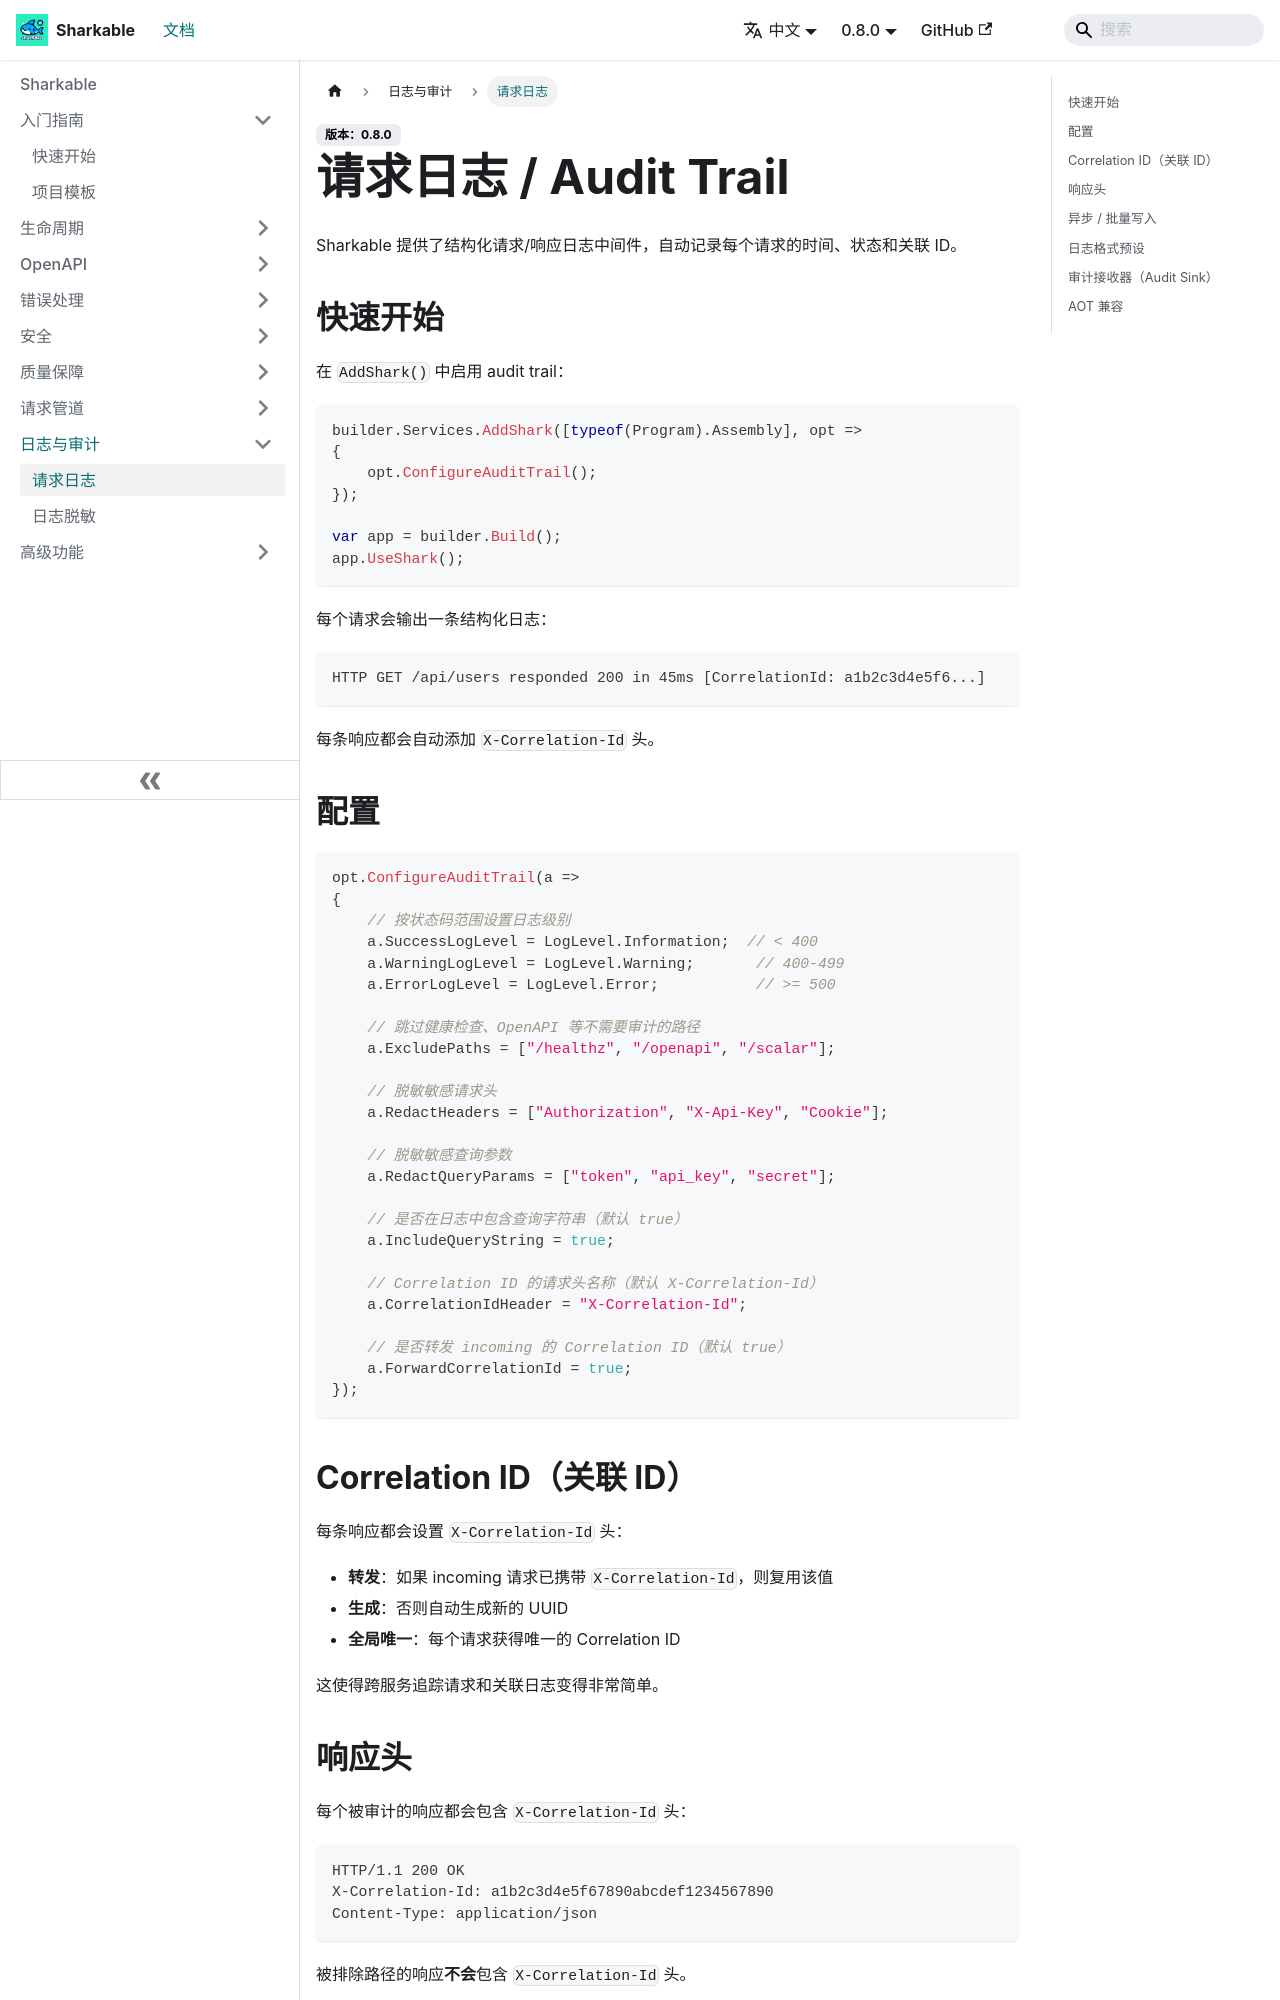

repository: SharkableIO/sharkableio.github.io · page: zh-cn/audit-trail/index.html · generator: docusaurus

# 请求日志 / Audit Trail

Sharkable 提供了结构化请求/响应日志中间件，自动记录每个请求的时间、状态和关联 ID。

## 快速开始

在 `AddShark()` 中启用 audit trail：

```csharp
builder.Services.AddShark([typeof(Program).Assembly], opt =>
{
    opt.ConfigureAuditTrail();
});

var app = builder.Build();
app.UseShark();
```

每个请求会输出一条结构化日志：

```
HTTP GET /api/users responded 200 in 45ms [CorrelationId: a1b2c3d4e5f6...]
```

每条响应都会自动添加 `X-Correlation-Id` 头。
